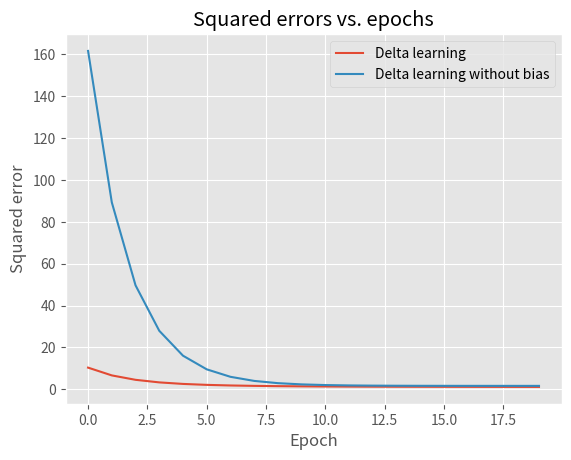
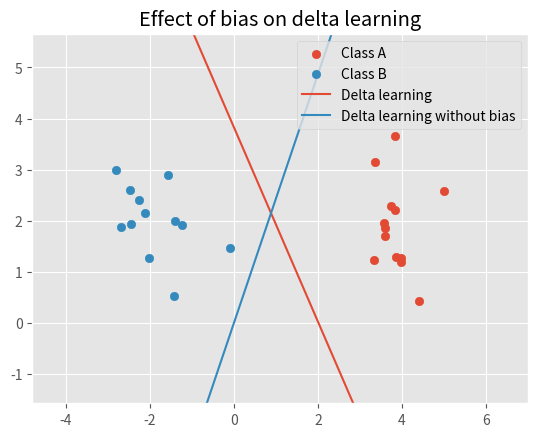

Generate these figures, in order, with matplotlib:
# %%
import numpy as np
from matplotlib import pyplot as plt

plt.style.use('ggplot')

# np.random.seed(3)
# %%


class Perceptron():
    def __init__(self, learning_method="perceptron", learning_rate=0.001, n_epochs=20, n_data=None):
        # Learning parameters
        self.learning_method = learning_method
        self.learning_rate = learning_rate
        self.n_epochs = n_epochs
        # Model variables
        self.weights = None
        self.n_inputs = None
        self.n_outputs = None
        self.n_data = n_data
        # Bookkeeping
        self.squared_errors = None

    def predict(self, x):
        if not self.learning_method == "delta_no_bias":
            x = self.extend_data_with_bias(x)
        if float(self.weights.dot(x)) > 0:
            return 1
        else:
            return -1

    def fit(self, data, labels):
        self.squared_errors = [] # Clear error bookkeeping
        self.n_inputs = len(data[0:2])
        self.n_outputs = 1

        if self.learning_method == "perceptron":
            self.perceptron_fit(data, labels)
        elif self.learning_method == "delta":
            self._delta_fit(data, labels)
        elif self.learning_method == "delta_no_bias":
            self._delta_fit_no_bias(data, labels)

    def perceptron_fit(self, data, labels):
        '''
        Fit classifier using perceptron learning
        '''
        self.weights = np.random.normal(0, 0.5, (self.n_inputs+1))
        # Plot the DATA
        plot_data(data.T[0:-1, :])

        data = self.extend_data_with_bias(data[0:2])
        labels = labels > 0
        output = np.dot(self.weights, data) > 0
        for i in range(self.n_epochs):
            output = np.dot(self.weights, data) > 0
            check = output == labels
            self.update_weights(data, check, labels)

        plot_decision_boundary(self.weights)
        print("Correct out of", self.n_data*2,
              "are", sum(labels == output))


    def update_weights(self, data, check, labels):
        """Helper function to perceptron learning."""
        for i in range(len(labels)):
            if not check[i]:
                if labels[i] > 0:  # -1 but should have been 1
                    self.weights = self.weights + \
                        self.learning_rate * data[:, i]
                else:
                    self.weights = self.weights - \
                        self.learning_rate * data[:, i]


    def _delta_fit(self, data, labels, n_epochs=None):
        """Fit classifier using delta rule learning."""
        if not n_epochs:
            n_epochs = self.n_epochs
        bias_ones = np.ones((len(data), 1))
        # Add column of ones, representing bias
        data = np.column_stack([data, bias_ones])
        # Tranpose so as to match assignment instruction dimensions
        data = data.transpose()
        # Randomizes initial weights
        self.weights = np.random.normal(0, 0.5, (1, data.shape[0]))
        # Run delta rule iterations
        self._delta_iterate(data, labels, n_epochs)


    def _delta_fit_no_bias(self, data, labels, n_epochs=None):
        """Fit classifier using delta rule learning, without using any bias."""
        if not n_epochs:
            n_epochs = self.n_epochs
        # Tranpose so as to match assignment instruction dimensions
        data = data.transpose()
        # Randomizes initial weights
        self.weights = np.random.normal(0, 0.5, (1, data.shape[0]))
        # Run delta rule iterations
        self._delta_iterate(data, labels, n_epochs)


    def _delta_iterate(self, data, labels, n_epochs):
        for _ in range(self.n_epochs):
            # Calculate error vector
            error = self.weights @ data - labels
            # Save squared errors
            error_square_sum = float(error @ error.T)
            self.squared_errors.append(error_square_sum)
            # Delta learning rule taken from assignment instructions
            delta_weights = -(self.learning_rate *
                error @ (data.transpose()))
            # Update weights
            self.weights += delta_weights

    def extend_data_with_bias(self, data):
        '''
        Extend data with a row of ones for the bias weight
        '''
        dim = data.shape[1] if len(data.shape) > 1 else 1
        data = np.row_stack([data, np.ones(dim)])
        return data


def generate_data(N, plot=False):
    '''
    Generates data of two linearly seperable classes of N samples
    '''
    meanA = [4, 2]
    covA = np.array([[0.2, 0],
                     [0, 0.8]])
    meanB = [-2, 2]
    covB = np.array([[0.5, 0],
                     [0, 0.5]])
    classA = np.random.multivariate_normal(meanA, covA, N)
    classB = np.random.multivariate_normal(meanB, covB, N)
    classA_extended = np.column_stack([classA, np.ones(N)])
    classB_extended = np.column_stack([classB, -np.ones(N)])
    data = np.row_stack([classA_extended, classB_extended])
    np.random.shuffle(data)
    # data = np.array([[classA, np.zeros(N)],
    #                  [classB, np.ones(N)]])
    # print(data)
    if plot:
        plt.scatter(classA[:, 0], classA[:, 1], label="Class A")
        plt.scatter(classB[:, 0], classB[:, 1], label="Class B")

        plt.plot()

    return data

def split_data(data, n_train_samples):
    n_test_samples = len(data) - n_train_samples
    patterns_train = data[:n_train_samples, :2]
    targets_train = data[:n_train_samples, 2]
    patterns_test = data[-n_test_samples:, :2]
    targets_test = data[-n_test_samples:, 2]
    return patterns_train, targets_train, patterns_test, targets_test

def test_accuracy(model, patterns_test, targets_test):
    n_correct = 0
    n_incorrect = 0
    for test_sample in zip(patterns_test, targets_test):
        # Reshape pattern array into 2-d array
        pattern = np.reshape(test_sample[0], (-1, 1))
        target = test_sample[1]
        prediction = model.predict(pattern)
        if prediction == target:
            n_correct += 1
        else:
            n_incorrect += 1
        return n_correct/(n_correct + n_incorrect)


def plot_decision_boundary(data, *weights, title=None, labels=None):
    """Take weights and plot corresponding decision boundary (2d).

    Weights should be an (1,N) shape 2-d array, and not a (N,) 1-d array.

    Data is used for scatter plotting, and should contain train data or test data, but probably
    not both. An arbitrary number of sets of weights can be given.

    Decision boundary is defined by the line wv = 0. In other words,
    it is given by the line that is perpendicular to w. This is given by
    wv = w_0*x_0 + w_1*x_1 + w_2 = 0 => x_2 = -(w_0/w_1)*x_0 - (w_2/w_1)
    which is the equation for a straight line.
    """

    # Scatterplot data points
    classA = data[data[:, 2] == 1]
    classB = data[data[:, 2] == -1]
    plt.scatter(classA[:, 0], classA[:, 1], label="Class A")
    plt.scatter(classB[:, 0], classB[:, 1], label="Class B")

    if not labels:
        labels = ['Decision boundary {}'.format(i) for i in range(len(weights))]

    # Plot decision boundaries
    for i, weight_set in enumerate(weights):
        v_x = np.linspace(-5, 5, 100)
        if len(weight_set[0]) == 3:
            # with bias
            v_y = -(weight_set[0,0]/weight_set[0,1])*v_x - weight_set[0,2]/weight_set[0,1]
        else:
            # without bias
            v_y = -(weight_set[0,0]/weight_set[0,1])*v_x
        plt.plot(v_x, v_y, label=labels[i])

    # Show plot
    x_max = np.max(data[:, 0])
    x_min = np.min(data[:, 0])
    y_max = np.max(data[:, 1])
    y_min = np.min(data[:, 1])
    plt.xlim(x_min-2, x_max+2)
    plt.ylim(y_min-2, y_max+2)
    plt.legend()
    if title:
        plt.title(title)
    plt.show()

def plot_squared_errors(squared_errors_list, plot_label_list=None):
    """Take list of lists squared errors and plot it."
    Keyword arg plot_labels_list allows custom labels to be set.
    """
    if not plot_label_list:
        plot_label_list = ["Squared errors {}".format(i) for i in range(len(squared_errors_list))]
    for squared_errors, plot_label in zip(squared_errors_list, plot_label_list):
        plt.plot(range(len(squared_errors)), squared_errors, label=plot_label)
    plt.title('Squared errors vs. epochs')
    plt.xlabel("Epoch")
    plt.ylabel("Squared error")
    plt.legend()
    plt.show()


def test_perceptron_learning():
    # Test perceptron learning
    print("DOING PERCEPTRON LEARNING")
    n_data = 50
    data = generate_data(n_data).T
    node = Perceptron(learning_method='perceptron',
                      learning_rate=0.1, n_epochs=600, n_data=n_data)

    node.fit(data, data[2])
    print("FINISHED PERCEPTRON LEARNING")


def test_delta_learning():
    """Script for testing delta learning implementation and plotting decision boundaries."""

    # Set training and testing parameters
    n_epochs = 20
    learning_rate = 0.001
    n_data = 50
    n_train_samples = 25
    n_test_samples = n_data - n_train_samples
    n_trials = 5
    # learning_rule = "delta"
    learning_rule = "delta_no_bias"

    # Generate data
    data = generate_data(n_data)
    # Split data
    patterns_train, targets_train, patterns_test, targets_test = split_data(data, n_train_samples)


    # Initialize percepptron
    perceptron = Perceptron(learning_method=learning_rule, learning_rate=learning_rate, n_epochs=n_epochs)

    # Run training and testing n_trials times, save weights in list.
    weights_list = []
    accuracy = 0
    for trial in range(n_trials):
        perceptron.fit(patterns_train, targets_train)
        # Test accuracy
        accuracy += test_accuracy(perceptron, patterns_test, targets_test) / n_trials
        # Save final weights for plotting of decision boundaries
        weights_list.append(perceptron.weights)

    print("Example weights: {}".format(weights_list))
    print("Total testing accuracy: {}".format(accuracy))

    # Plot decision boundaries together with training data
    plot_decision_boundary(data[:n_train_samples], *weights_list,
                           title="Decision boundaries and training data")
    # Plot decision boundaries together with testing data
    plot_decision_boundary(data[-n_test_samples:], *weights_list,
                           title="Decision boundaries and testing data")

    # Plot squared errors
    plot_squared_errors([perceptron.squared_errors], ["Delta rule learning"])


def no_bias_comparison():
    # Set training and testing parameters
    n_epochs = 20
    learning_rate = 0.001
    n_data = 50
    n_train_samples = 25
    n_test_samples = n_data - n_train_samples
    n_trials = 5

    # Generate data
    data = generate_data(n_data)
    # Split data
    patterns_train, targets_train, patterns_test, targets_test = split_data(data, n_train_samples)

    delta_perceptron = Perceptron(learning_method="delta",
                                  learning_rate=learning_rate,
                                  n_epochs=n_epochs)
    delta_no_bias_perceptron = Perceptron(learning_method="delta_no_bias",
                                          learning_rate=learning_rate,
                                          n_epochs=n_epochs)

    delta_perceptron.fit(patterns_train, targets_train)
    delta_no_bias_perceptron.fit(patterns_train, targets_train)

    plot_decision_boundary

    plot_squared_errors([delta_perceptron.squared_errors, delta_no_bias_perceptron.squared_errors],
                        ["Delta learning", "Delta learning without bias"])

    plot_decision_boundary(data[:n_train_samples],
                           delta_perceptron.weights,
                           delta_no_bias_perceptron.weights,
                           title="Effect of bias on delta learning",
                           labels=["Delta learning", "Delta learning without bias"])



if __name__ == "__main__":
    # test_perceptron_learning()
    # test_delta_learning()
    no_bias_comparison()
